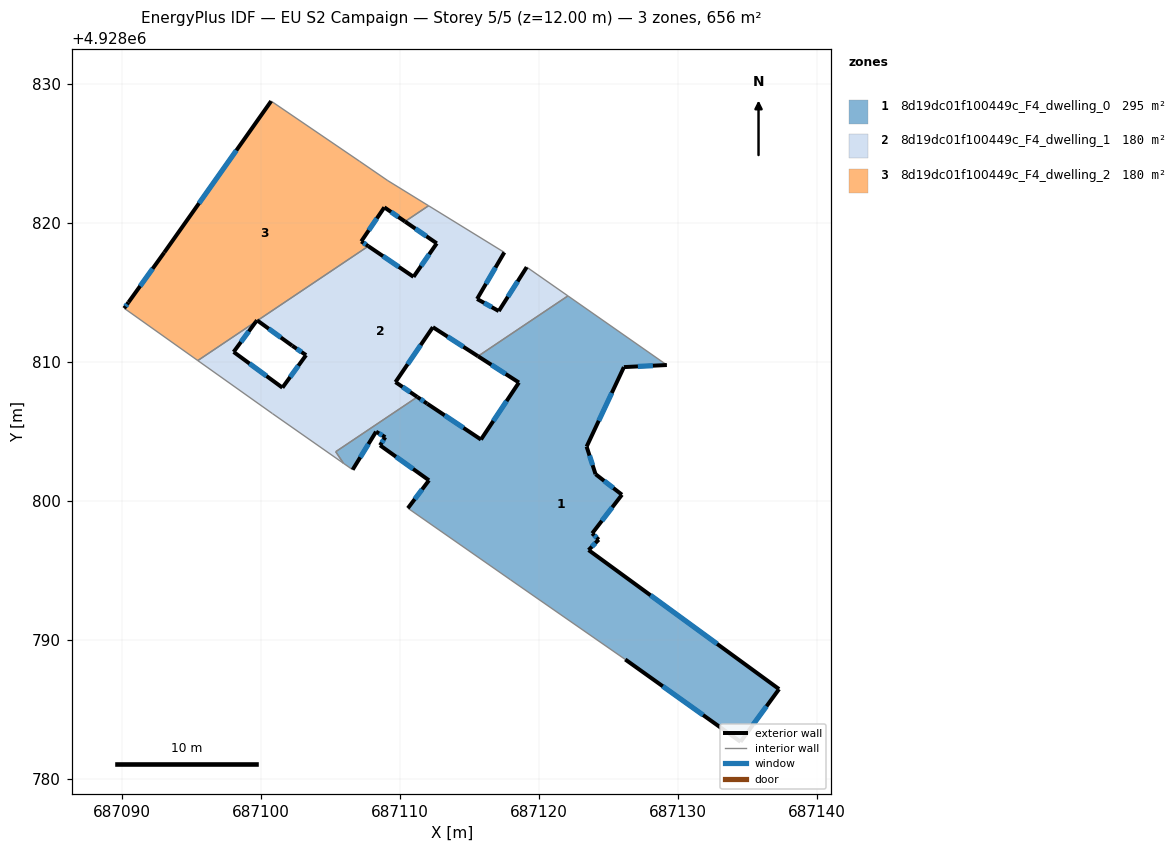
=== STOREY PLAN SPEC (per zone: floor XY polygon, exterior-wall plan segments, windows/doors) ===
zone 1: 8d19dc01f100449c_F4_dwelling_0  (295.3 m²)
  floor: (687129.18, 4928809.79) (687126.09, 4928809.64) (687123.41, 4928803.92) (687124.05, 4928801.94) (687125.95, 4928800.46) (687123.81, 4928797.68) (687124.28, 4928797.23) (687123.55, 4928796.48) (687137.25, 4928786.48) (687134.48, 4928782.69) (687126.19, 4928788.61) (687117.94, 4928794.34) (687110.56, 4928799.49) (687112.08, 4928801.50) (687108.56, 4928804.02) (687108.93, 4928804.60) (687108.27, 4928805.00) (687106.58, 4928802.26) (687105.93, 4928802.72) (687105.37, 4928803.56) (687111.24, 4928807.49) (687111.94, 4928807.01) (687115.81, 4928804.43) (687118.54, 4928808.53) (687115.60, 4928810.42) (687122.07, 4928814.76)
  exterior wall: (687123.41, 4928803.92) – (687126.09, 4928809.64)  [6.3 m]
    window: (687124.29, 4928805.78) – (687125.22, 4928807.78)  [2.3 m²]
  exterior wall: (687124.05, 4928801.94) – (687123.41, 4928803.92)  [2.1 m]
    window: (687123.85, 4928802.59) – (687123.62, 4928803.28)  [0.8 m²]
  exterior wall: (687125.95, 4928800.46) – (687124.05, 4928801.94)  [2.4 m]
    window: (687125.34, 4928800.94) – (687124.67, 4928801.46)  [0.9 m²]
  exterior wall: (687123.81, 4928797.68) – (687125.95, 4928800.46)  [3.5 m]
    window: (687124.51, 4928798.59) – (687125.26, 4928799.56)  [1.3 m²]
  exterior wall: (687124.28, 4928797.23) – (687123.81, 4928797.68)  [0.7 m]
    window: (687124.13, 4928797.38) – (687123.97, 4928797.54)  [0.2 m²]
  exterior wall: (687123.55, 4928796.48) – (687124.28, 4928797.23)  [1.0 m]
    window: (687123.79, 4928796.73) – (687124.05, 4928796.99)  [0.4 m²]
  exterior wall: (687137.25, 4928786.48) – (687123.55, 4928796.48)  [17.0 m]
    window: (687132.80, 4928789.73) – (687128.01, 4928793.23)  [6.2 m²]
  exterior wall: (687134.48, 4928782.69) – (687137.25, 4928786.48)  [4.7 m]
    window: (687135.38, 4928783.92) – (687136.35, 4928785.25)  [1.7 m²]
  exterior wall: (687126.19, 4928788.61) – (687134.48, 4928782.69)  [10.2 m]
    window: (687128.89, 4928786.69) – (687131.79, 4928784.62)  [3.7 m²]
  exterior wall: (687112.08, 4928801.50) – (687110.56, 4928799.49)  [2.5 m]
    window: (687111.58, 4928800.85) – (687111.05, 4928800.15)  [0.9 m²]
  exterior wall: (687108.56, 4928804.02) – (687112.08, 4928801.50)  [4.3 m]
    window: (687109.70, 4928803.20) – (687110.93, 4928802.32)  [1.6 m²]
  exterior wall: (687108.93, 4928804.60) – (687108.56, 4928804.02)  [0.7 m]
    window: (687108.81, 4928804.41) – (687108.68, 4928804.21)  [0.3 m²]
  exterior wall: (687108.27, 4928805.00) – (687108.93, 4928804.60)  [0.8 m]
    window: (687108.48, 4928804.87) – (687108.72, 4928804.73)  [0.3 m²]
  exterior wall: (687106.58, 4928802.26) – (687108.27, 4928805.00)  [3.2 m]
    window: (687107.13, 4928803.15) – (687107.72, 4928804.11)  [1.2 m²]
  exterior wall: (687111.94, 4928807.01) – (687111.24, 4928807.49)  [0.9 m]
    window: (687111.71, 4928807.17) – (687111.47, 4928807.34)  [0.3 m²]
  exterior wall: (687115.81, 4928804.43) – (687111.94, 4928807.01)  [4.7 m]
    window: (687114.56, 4928805.27) – (687113.20, 4928806.17)  [1.7 m²]
  exterior wall: (687118.54, 4928808.53) – (687115.81, 4928804.43)  [4.9 m]
    window: (687117.66, 4928807.20) – (687116.70, 4928805.77)  [1.8 m²]
  exterior wall: (687115.60, 4928810.42) – (687118.54, 4928808.53)  [3.5 m]
    window: (687116.56, 4928809.81) – (687117.59, 4928809.15)  [1.3 m²]
  exterior wall: (687126.09, 4928809.64) – (687129.18, 4928809.79)  [3.1 m]
    window: (687127.10, 4928809.69) – (687128.18, 4928809.74)  [1.1 m²]
  interior walls: 7
zone 2: 8d19dc01f100449c_F4_dwelling_1  (180.2 m²)
  floor: (687119.10, 4928816.83) (687122.07, 4928814.76) (687115.60, 4928810.42) (687112.35, 4928812.51) (687109.67, 4928808.56) (687111.24, 4928807.49) (687105.37, 4928803.56) (687105.93, 4928802.72) (687100.82, 4928806.29) (687095.45, 4928810.11) (687099.64, 4928812.92) (687098.02, 4928810.73) (687101.53, 4928808.16) (687103.23, 4928810.50) (687102.23, 4928811.18) (687099.74, 4928812.99) (687107.71, 4928818.34) (687110.96, 4928816.13) (687112.63, 4928818.54) (687110.35, 4928820.11) (687112.04, 4928821.25) (687117.49, 4928817.89) (687115.53, 4928814.54) (687117.09, 4928813.67)
  exterior wall: (687119.10, 4928816.83) – (687117.09, 4928813.67)  [3.7 m]
    window: (687118.45, 4928815.80) – (687117.75, 4928814.70)  [1.4 m²]
  exterior wall: (687112.35, 4928812.51) – (687115.60, 4928810.42)  [3.9 m]
    window: (687113.41, 4928811.83) – (687114.55, 4928811.10)  [1.4 m²]
  exterior wall: (687109.67, 4928808.56) – (687112.35, 4928812.51)  [4.8 m]
    window: (687110.54, 4928809.85) – (687111.48, 4928811.23)  [1.8 m²]
  exterior wall: (687111.24, 4928807.49) – (687109.67, 4928808.56)  [1.9 m]
    window: (687110.73, 4928807.84) – (687110.18, 4928808.21)  [0.7 m²]
  exterior wall: (687098.03, 4928810.73) – (687099.64, 4928812.92)  [2.7 m]
    window: (687098.55, 4928811.44) – (687099.11, 4928812.21)  [1.0 m²]
  exterior wall: (687101.54, 4928808.16) – (687098.03, 4928810.73)  [4.4 m]
    window: (687100.39, 4928809.00) – (687099.17, 4928809.90)  [1.6 m²]
  exterior wall: (687103.23, 4928810.50) – (687101.54, 4928808.16)  [2.9 m]
    window: (687102.68, 4928809.74) – (687102.09, 4928808.92)  [1.1 m²]
  exterior wall: (687102.23, 4928811.18) – (687103.23, 4928810.50)  [1.2 m]
    window: (687102.56, 4928810.96) – (687102.91, 4928810.72)  [0.4 m²]
  exterior wall: (687099.74, 4928812.99) – (687102.23, 4928811.18)  [3.1 m]
    window: (687100.55, 4928812.40) – (687101.42, 4928811.77)  [1.1 m²]
  exterior wall: (687110.96, 4928816.13) – (687107.71, 4928818.34)  [3.9 m]
    window: (687109.91, 4928816.85) – (687108.77, 4928817.62)  [1.4 m²]
  exterior wall: (687112.64, 4928818.54) – (687110.96, 4928816.13)  [2.9 m]
    window: (687112.09, 4928817.76) – (687111.51, 4928816.92)  [1.1 m²]
  exterior wall: (687110.35, 4928820.11) – (687112.64, 4928818.54)  [2.8 m]
    window: (687111.09, 4928819.60) – (687111.89, 4928819.05)  [1.0 m²]
  exterior wall: (687115.54, 4928814.54) – (687117.49, 4928817.89)  [3.9 m]
    window: (687116.17, 4928815.63) – (687116.86, 4928816.80)  [1.4 m²]
  exterior wall: (687117.09, 4928813.67) – (687115.54, 4928814.54)  [1.8 m]
    window: (687116.59, 4928813.95) – (687116.04, 4928814.26)  [0.7 m²]
  interior walls: 10
zone 3: 8d19dc01f100449c_F4_dwelling_2  (180.2 m²)
  floor: (687109.11, 4928823.05) (687112.04, 4928821.25) (687110.35, 4928820.11) (687108.86, 4928821.13) (687107.20, 4928818.68) (687107.71, 4928818.34) (687099.74, 4928812.99) (687099.70, 4928813.01) (687099.64, 4928812.92) (687095.45, 4928810.11) (687090.15, 4928813.87) (687090.46, 4928814.30) (687093.03, 4928817.88) (687100.72, 4928828.77) (687107.07, 4928824.45)
  exterior wall: (687093.04, 4928817.88) – (687090.46, 4928814.30)  [4.4 m]
    window: (687092.20, 4928816.72) – (687091.30, 4928815.47)  [1.6 m²]
  exterior wall: (687100.72, 4928828.77) – (687093.04, 4928817.88)  [13.3 m]
    window: (687098.22, 4928825.23) – (687095.54, 4928821.42)  [4.9 m²]
  exterior wall: (687108.86, 4928821.13) – (687110.35, 4928820.11)  [1.8 m]
    window: (687109.35, 4928820.80) – (687109.87, 4928820.44)  [0.7 m²]
  exterior wall: (687107.20, 4928818.68) – (687108.86, 4928821.13)  [3.0 m]
    window: (687107.74, 4928819.48) – (687108.33, 4928820.33)  [1.1 m²]
  exterior wall: (687107.71, 4928818.34) – (687107.20, 4928818.68)  [0.6 m]
    window: (687107.55, 4928818.45) – (687107.37, 4928818.57)  [0.2 m²]
  exterior wall: (687099.70, 4928813.01) – (687099.74, 4928812.99)  [0.0 m]
  exterior wall: (687099.64, 4928812.92) – (687099.70, 4928813.01)  [0.1 m]
  exterior wall: (687090.46, 4928814.30) – (687090.16, 4928813.87)  [0.5 m]
    window: (687090.36, 4928814.16) – (687090.26, 4928814.01)  [0.2 m²]
  interior walls: 7

=== DERIVED (storey summary) ===
Building: EU S2 Campaign
Storey: 5 of 5  (floor level z = 12.00 m)
Storey gross floor area: 655.7 m²
Zones on this storey: 3
  - 8d19dc01f100449c_F4_dwelling_0: floor 295.3 m²; exterior wall 76.4 m (229.2 m²); 19 window(s) 28.0 m²; WWR 12.2%
  - 8d19dc01f100449c_F4_dwelling_1: floor 180.2 m²; exterior wall 43.8 m (131.5 m²); 14 window(s) 16.1 m²; WWR 12.2%
  - 8d19dc01f100449c_F4_dwelling_2: floor 180.2 m²; exterior wall 23.8 m (71.4 m²); 6 window(s) 8.7 m²; WWR 12.1%
Zone adjacency (shared interzone walls):
  - 8d19dc01f100449c_F4_dwelling_0 ↔ 8d19dc01f100449c_F4_dwelling_1
  - 8d19dc01f100449c_F4_dwelling_1 ↔ 8d19dc01f100449c_F4_dwelling_2